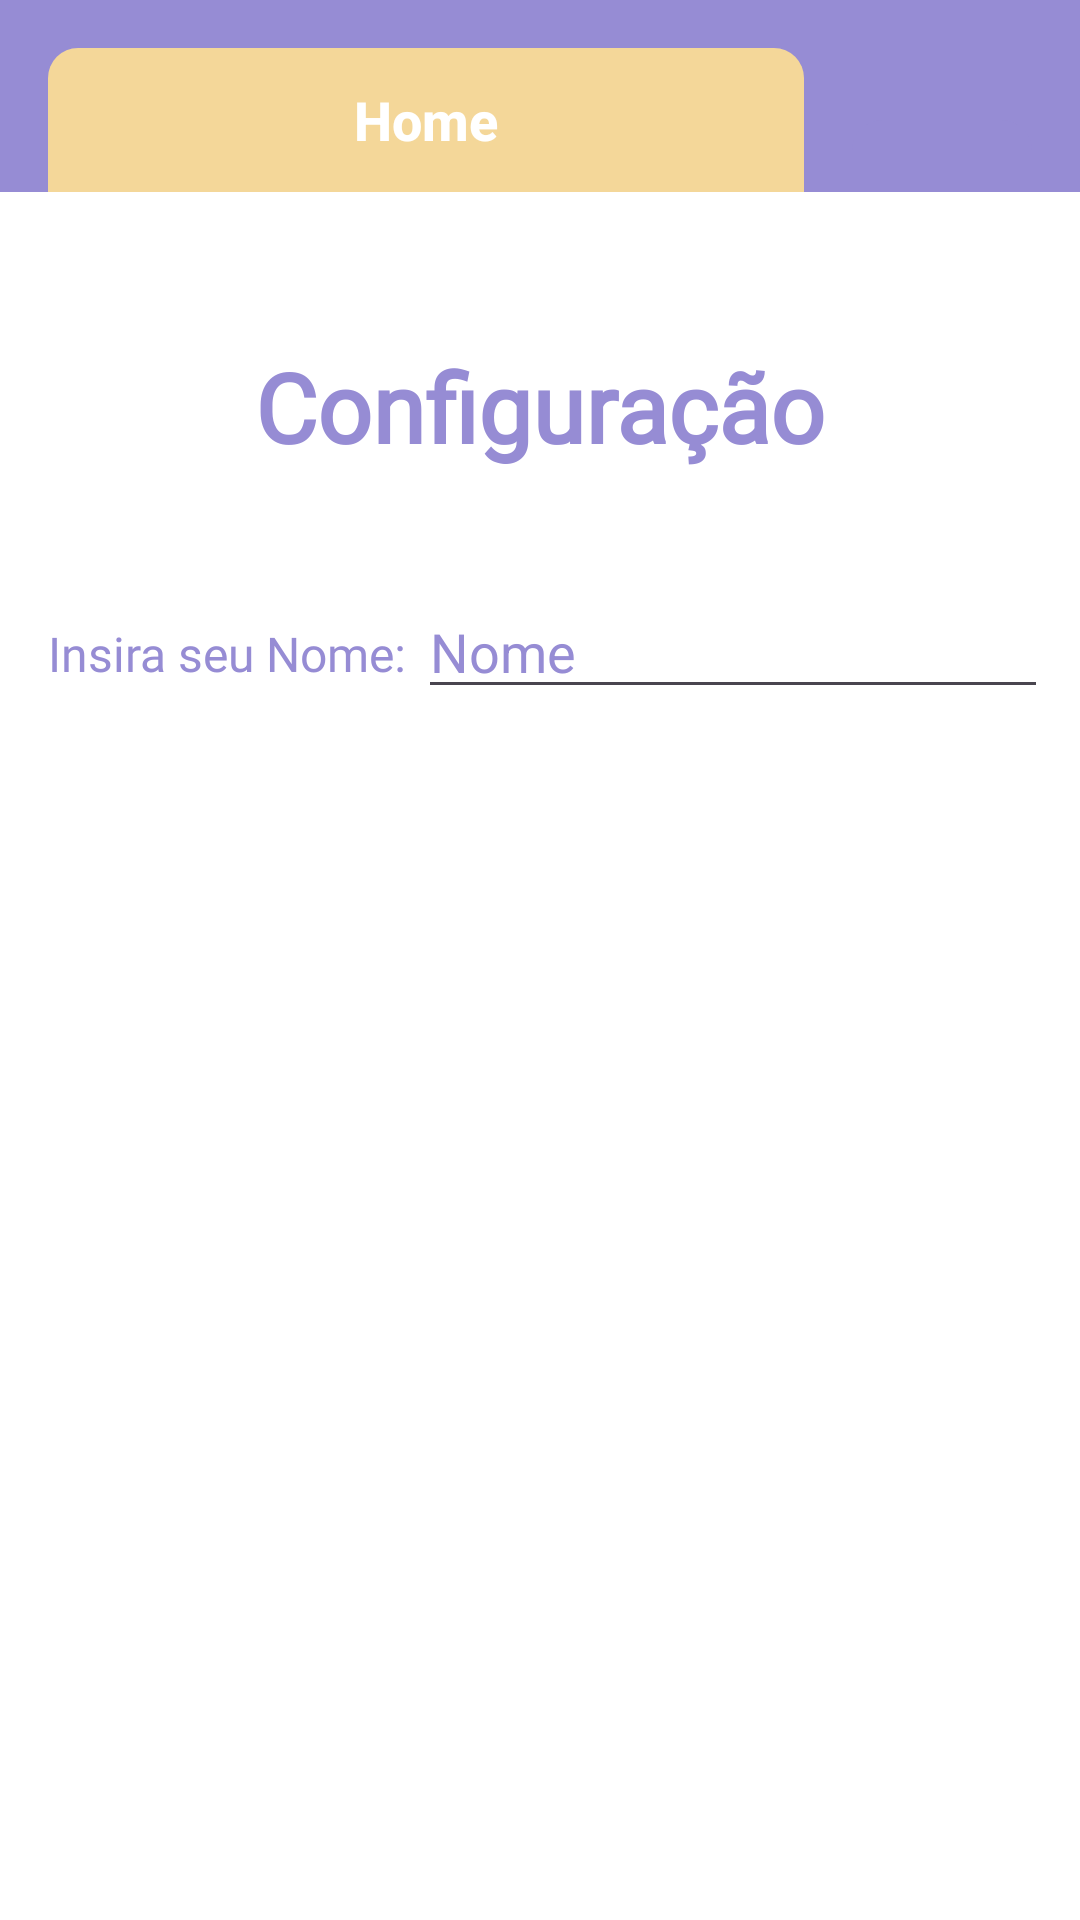

Reconstruct the res/layout file that produces this screen, plus the resources it refers to.
<!-- AndroidManifest.xml: application theme Theme.App_Kairos_Projeto01 -->
<!-- res/layout/config_activity.xml -->
<?xml version="1.0" encoding="utf-8"?>
<androidx.constraintlayout.widget.ConstraintLayout xmlns:android="http://schemas.android.com/apk/res/android"
    xmlns:app="http://schemas.android.com/apk/res-auto"
    xmlns:tools="http://schemas.android.com/tools"
    android:layout_width="match_parent"
    android:layout_height="match_parent"
    android:background="@color/branco"
    tools:context=".MainActivity">

    <com.google.android.material.appbar.AppBarLayout
        android:id="@+id/appBarLayout"
        android:layout_width="match_parent"
        android:layout_height="wrap_content"
        app:layout_constraintEnd_toStartOf="parent"
        app:layout_constraintStart_toEndOf="parent"
        app:layout_constraintTop_toTopOf="parent">

        <androidx.constraintlayout.widget.ConstraintLayout
            android:layout_width="match_parent"
            android:layout_height="wrap_content">

            <androidx.appcompat.widget.Toolbar
                android:id="@+id/toolbar"
                android:layout_width="match_parent"
                android:layout_height="wrap_content"
                android:background="@color/roxo"
                app:layout_constraintEnd_toStartOf="parent"
                app:layout_constraintHorizontal_bias="0.0"
                app:layout_constraintStart_toStartOf="parent"
                app:layout_constraintTop_toTopOf="parent" />

            <Button
                android:id="@+id/button2"
                android:layout_width="0dp"
                android:layout_height="wrap_content"
                android:layout_marginStart="16dp"
                android:layout_marginEnd="16dp"
                android:background="@drawable/button_toobar_bordar"
                android:backgroundTint="@color/amarelo"
                android:text="Home"
                android:textAllCaps="false"
                android:textColor="@color/branco"
                android:textSize="18sp"
                android:textStyle="bold"
                app:layout_constraintBottom_toBottomOf="parent"
                app:layout_constraintEnd_toStartOf="@+id/button5"
                app:layout_constraintStart_toStartOf="parent" />

            <ImageButton
                android:id="@+id/button5"
                android:layout_width="60dp"
                android:layout_height="match_parent"
                android:layout_marginEnd="16dp"
                android:background="@drawable/button_toobar_bordar"
                android:backgroundTint="@color/roxo"
                android:paddingVertical="12dp"
                android:src="@drawable/conf"
                app:layout_constraintBottom_toBottomOf="parent"
                app:layout_constraintEnd_toEndOf="parent" />

        </androidx.constraintlayout.widget.ConstraintLayout>

    </com.google.android.material.appbar.AppBarLayout>

    <TextView
        android:id="@+id/textView"
        android:layout_width="wrap_content"
        android:layout_height="wrap_content"
        android:layout_marginTop="50dp"
        android:fontFamily="@font/poppins"
        android:text="Configuração"
        android:textColor="@color/roxo"
        android:textSize="32sp"
        android:textStyle="bold"
        app:layout_constraintEnd_toEndOf="parent"
        app:layout_constraintHorizontal_bias="0.5"
        app:layout_constraintStart_toStartOf="parent"
        app:layout_constraintTop_toBottomOf="@+id/appBarLayout" />

    <TextView
        android:id="@+id/textView5"
        android:layout_width="wrap_content"
        android:layout_height="wrap_content"
        android:layout_marginStart="16dp"
        android:layout_marginTop="50dp"
        android:textSize="16dp"
        android:fontFamily="@font/poppins"
        android:text="Insira seu Nome:"
        android:textColor="@color/roxo"
        app:layout_constraintStart_toStartOf="parent"
        app:layout_constraintTop_toBottomOf="@+id/textView" />

    <EditText
        android:id="@+id/editTextText2"
        android:layout_width="wrap_content"
        android:layout_height="wrap_content"
        android:layout_marginStart="8dp"
        android:layout_marginTop="38dp"
        android:layout_marginEnd="16dp"
        android:ems="10"
        android:hint="Nome"
        android:inputType="text"
        android:textColorHint="@color/roxo"
        app:layout_constraintEnd_toEndOf="parent"
        app:layout_constraintHorizontal_bias="0.479"
        app:layout_constraintStart_toEndOf="@+id/textView5"
        app:layout_constraintTop_toBottomOf="@+id/textView" />


</androidx.constraintlayout.widget.ConstraintLayout>
<!-- resources referenced by this layout -->
<resources>
  <color name="amarelo">#F4D799</color>
  <color name="branco">#FFFFFFFF</color>
  <color name="roxo">#968CD4</color>
  <!-- drawable button_toobar_bordar (drawable) -->
  <?xml version="1.0" encoding="utf-8"?>
  <shape xmlns:android="http://schemas.android.com/apk/res/android">
  
      <corners android:topLeftRadius="10dp" android:topRightRadius="10dp"/>
  
      <padding android:left="15dp" android:right="15dp"/>
  
  </shape>
  <style name="Theme.App_Kairos_Projeto01" parent="Base.Theme.App_Kairos_Projeto01" />
  <style name="Base.Theme.App_Kairos_Projeto01" parent="Theme.Material3.DayNight.NoActionBar">
          <item name="colorPrimary">@color/bg1</item>
      </style>
  <color name="bg1">#F9F3E5</color>
</resources>
